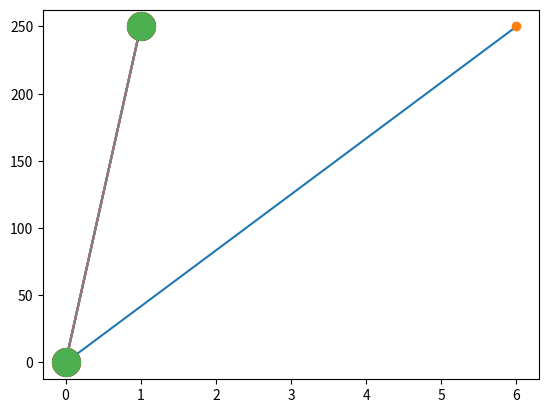

Recreate this plot in Python.
# Matplotlib 的大部分实用程序位于 pyplot 子模块下，并且通常使用 plt 别名导入：
import matplotlib.pyplot as plt
import numpy as np

# plot()函数
'''
默认情况下，plot() 函数会从点到点绘制一条线。
该函数接受参数来指定图表中的点。
参数 1 是一个包含 x 轴上的点的数组。
参数 2 是一个包含 y 轴上的点的数组。
'''
xpoints = np.array([0, 6])
ypoints = np.array([0, 250])

plt.plot(xpoints, ypoints)

# 仅绘制点，用圆圈，没有线
plt.plot(xpoints, ypoints, 'o')

# 如果我们不指定 x 轴上的点，它们将根据 y 点的长度获得默认值 0, 1, 2, 3 等。
plt.plot(ypoints)

# 有线，并且点用圆圈/星表示
plt.plot(ypoints, marker = 'o')
plt.plot(ypoints, marker = '*')

# '' 格式
# marker|line|color
# 保留零个：无|无|无：无点|实线|蓝色
# 保留一个的情况罗列：
# 保留第一个：marker|无|无：点|无线|黑
# 保留第二个：无|line|无：无点|实线|蓝
# 保留第三个：无|无|color：单独颜色无效，无法绘图
# 保留两个的情况罗列：
# marker|line|无：点|实线|蓝
# marker|无+color：点|无线|指定色
# 无+line+color：无点|实线|指定色
# 保留三个：marker|line|color：点|线|指定色
# plt.plot(ypoints, 'o:r') # 虚线+圆圈标记点+红色

# maker=''|line=''|color=''
# 保留零个：无|无|无：无点|实线|蓝色
# 保留一个的情况罗列：
# marker：marker|无|无：显示标记点|实线|蓝色
# line：无|line|无：无标记点|指定线型|蓝色
# color：无|无|color：无标记点|实线|指定颜色
# 保留两个的情况罗列：
# marker|line：marker|line|无：显示标记点|指定线型|蓝色
# marker|color：marker|无|color：显示标记点|实线|指定颜色
# line|color：无|line|color：无标记点|指定线型|指定颜色
# 保留三个：marker|line|color：显示标记点|指定线型|指定颜色

# 设定标记的大小：markersize 或者 ms
plt.plot(ypoints, marker = 'o', ms = 20)
# color：曲线线条、标记外圈边框共用色
# markeredgecolor：标记外圈边框，覆盖 color
# markerfacecolor：标记内部填充色，默认白色
plt.plot(ypoints, marker = 'o', ms = 20, mec = 'r')
# 还可以使用十六进制颜色值
plt.plot(ypoints, marker = 'o', ms = 20, mec = '#4CAF50', mfc = '#4CAF50')







plt.show()
